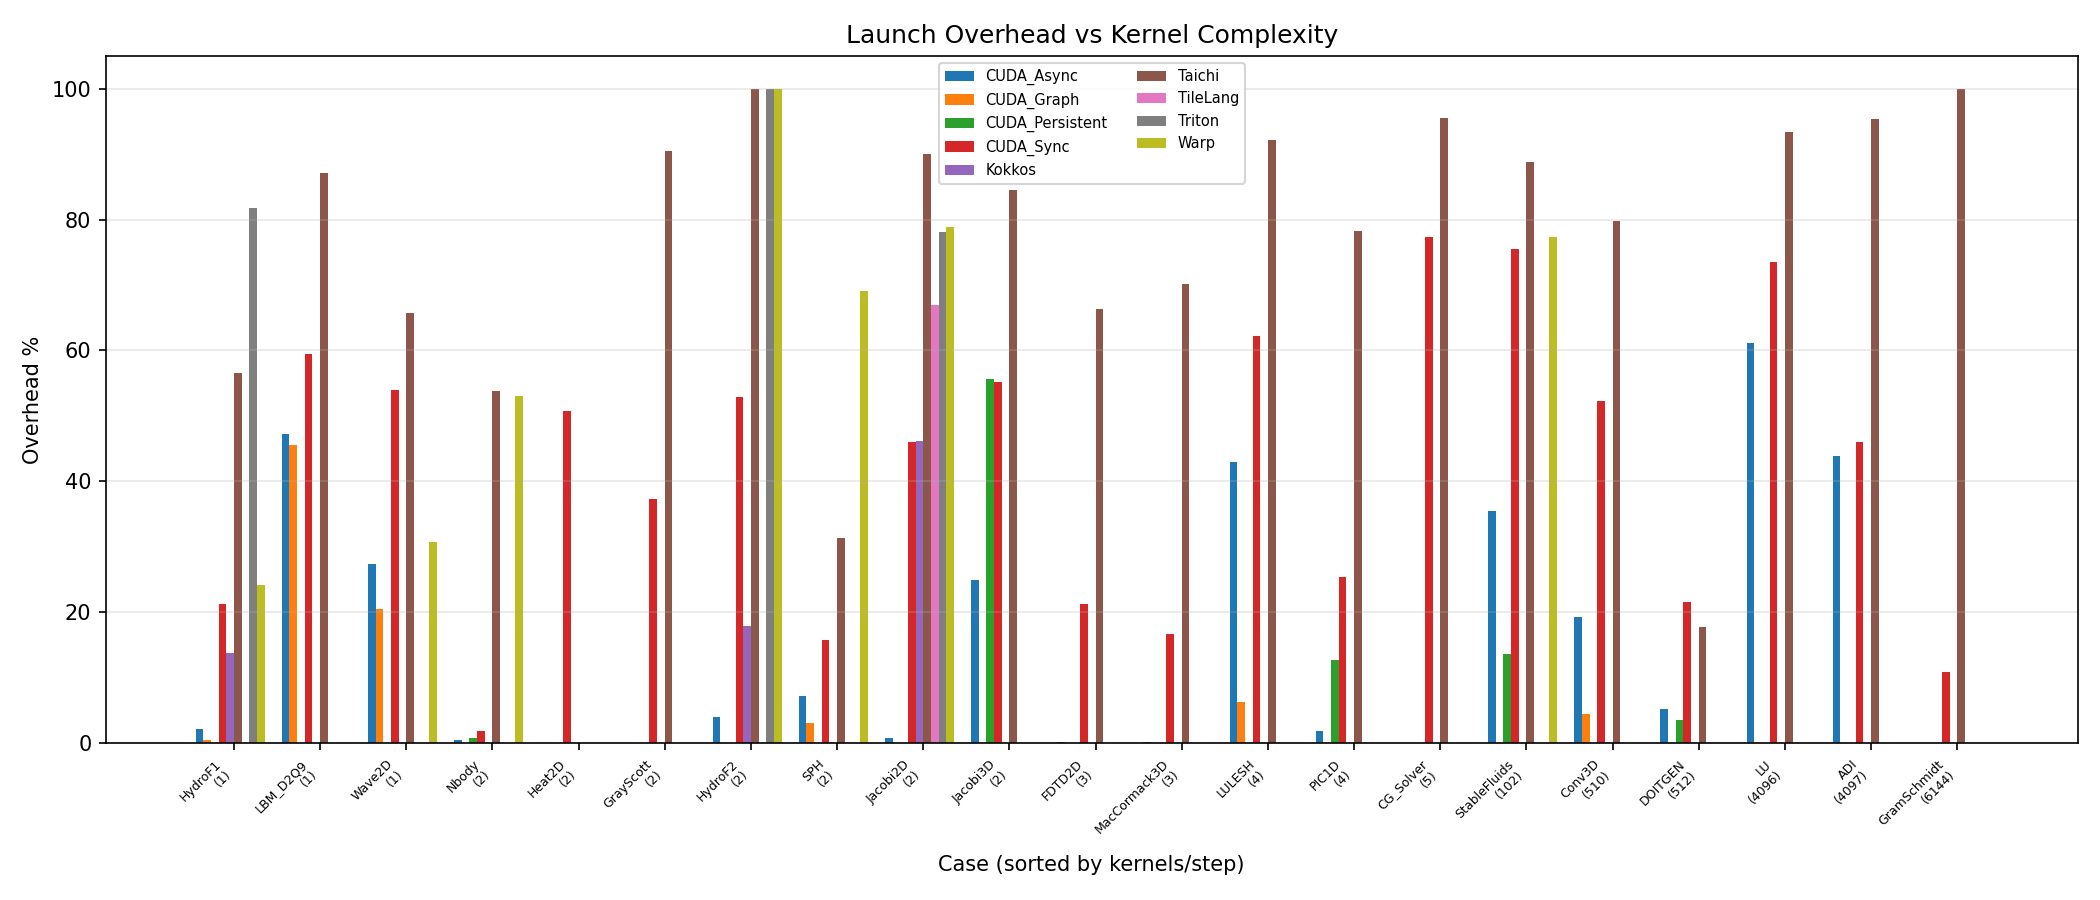

The table this chart was drawn from, first rows:
case, kernels_per_step, problem_size, strategy, overhead_pct
Wave2D, 1, 512, CUDA_Sync, 53.9
Wave2D, 1, 512, CUDA_Async, 27.3
Wave2D, 1, 512, CUDA_Graph, 20.5
Wave2D, 1, 512, CUDA_Persistent, 0.0
Wave2D, 1, 512, Taichi, 65.7
Wave2D, 1, 512, Warp, 30.7
LBM_D2Q9, 1, 512, CUDA_Sync, 59.5
LBM_D2Q9, 1, 512, CUDA_Async, 47.2
LBM_D2Q9, 1, 512, CUDA_Graph, 45.5
LBM_D2Q9, 1, 512, CUDA_Persistent, 0.0
LBM_D2Q9, 1, 512, Taichi, 87.1
HydroF1, 1, 6675, CUDA_Sync, 21.2
HydroF1, 1, 6675, CUDA_Async, 2.1
HydroF1, 1, 6675, CUDA_Graph, 0.5
HydroF1, 1, 6675, CUDA_Persistent, 0.0
HydroF1, 1, 6675, Taichi, 56.6
HydroF1, 1, 6675, Warp, 24.2
HydroF1, 1, 6675, Triton, 81.8
HydroF1, 1, 6675, Kokkos, 13.7
Heat2D, 2, 128, CUDA_Sync, 50.7
Heat2D, 2, 128, CUDA_Async, 0.0
Heat2D, 2, 128, CUDA_Graph, 0.0
Heat2D, 2, 128, CUDA_Persistent, 0.0
GrayScott, 2, 128, CUDA_Sync, 37.3
GrayScott, 2, 128, CUDA_Async, 0.0
GrayScott, 2, 128, CUDA_Graph, 0.0
GrayScott, 2, 128, CUDA_Persistent, 0.0
GrayScott, 2, 128, Taichi, 90.5
Jacobi2D, 2, 256, CUDA_Sync, 46.0
Jacobi2D, 2, 256, CUDA_Async, 0.7
Jacobi2D, 2, 256, CUDA_Graph, 0.0
Jacobi2D, 2, 256, CUDA_Persistent, 0.0
Jacobi2D, 2, 256, Taichi, 90.0
Jacobi2D, 2, 256, Warp, 78.8
Jacobi2D, 2, 256, Triton, 78.1
Jacobi2D, 2, 256, Kokkos, 46.1
Jacobi2D, 2, 256, TileLang, 66.9
Jacobi3D, 2, 64, CUDA_Sync, 55.2
Jacobi3D, 2, 64, CUDA_Async, 24.9
Jacobi3D, 2, 64, CUDA_Graph, 0.0
Jacobi3D, 2, 64, CUDA_Persistent, 55.7
Jacobi3D, 2, 64, Taichi, 84.5
Nbody, 2, 4096, CUDA_Sync, 1.8
Nbody, 2, 4096, CUDA_Async, 0.5
Nbody, 2, 4096, CUDA_Graph, 0.0
Nbody, 2, 4096, CUDA_Persistent, 0.8
Nbody, 2, 4096, Taichi, 53.8
Nbody, 2, 4096, Warp, 53.0
SPH, 2, 8192, CUDA_Sync, 15.8
SPH, 2, 8192, CUDA_Async, 7.2
SPH, 2, 8192, CUDA_Graph, 3.0
SPH, 2, 8192, CUDA_Persistent, 0.0
SPH, 2, 8192, Taichi, 31.4
SPH, 2, 8192, Warp, 69.1
HydroF2, 2, 24020, CUDA_Sync, 52.9
HydroF2, 2, 24020, CUDA_Async, 3.9
HydroF2, 2, 24020, CUDA_Graph, 0.0
HydroF2, 2, 24020, CUDA_Persistent, 0.0
HydroF2, 2, 24020, Taichi, 100.0
HydroF2, 2, 24020, Warp, 100.0
... 52 more rows
